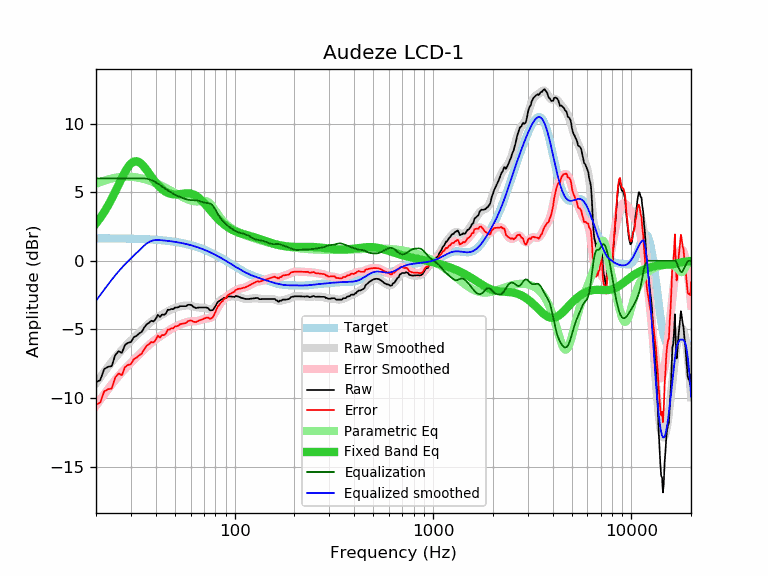

Data behind this chart, as committed beside it:
frequency, raw, error, smoothed, error_smoothed, equalization, parametric_eq, equalized_raw, equalized_smoothed, target
20, -8.85, -10.49, -8.92, -10.56, 6.00, 2.71, -2.85, -2.92, 1.64
21, -8.70, -10.34, -8.50, -10.14, 6.00, 3.11, -2.70, -2.50, 1.64
22, -7.89, -9.53, -8.10, -9.74, 6.00, 3.55, -1.89, -2.10, 1.64
23, -7.73, -9.36, -7.73, -9.36, 6.00, 4.02, -1.73, -1.73, 1.63
24, -7.68, -9.31, -7.38, -9.02, 6.00, 4.52, -1.68, -1.38, 1.63
25, -6.88, -8.51, -7.07, -8.69, 6.00, 5.03, -0.88, -1.07, 1.63
26, -6.59, -8.22, -6.77, -8.40, 6.00, 5.54, -0.59, -0.77, 1.62
27, -6.72, -8.34, -6.50, -8.13, 6.00, 6.03, -0.72, -0.50, 1.62
28, -6.13, -7.75, -6.26, -7.88, 6.00, 6.47, -0.13, -0.26, 1.62
29, -5.98, -7.59, -6.03, -7.65, 6.00, 6.83, 0.02, -0.03, 1.61
30, -5.93, -7.54, -5.82, -7.43, 6.00, 7.09, 0.07, 0.18, 1.61
31, -5.57, -7.17, -5.63, -7.23, 6.00, 7.23, 0.43, 0.37, 1.60
32, -5.47, -7.07, -5.43, -7.03, 6.00, 7.26, 0.53, 0.57, 1.60
33, -5.30, -6.89, -5.25, -6.84, 6.00, 7.19, 0.70, 0.75, 1.59
34, -5.18, -6.76, -5.07, -6.65, 6.00, 7.04, 0.82, 0.93, 1.58
35, -4.87, -6.45, -4.89, -6.47, 6.00, 6.84, 1.13, 1.11, 1.58
36, -4.63, -6.20, -4.73, -6.30, 5.98, 6.61, 1.35, 1.25, 1.57
37, -4.52, -6.08, -4.58, -6.13, 5.94, 6.37, 1.42, 1.36, 1.56
38, -4.37, -5.92, -4.44, -5.99, 5.88, 6.13, 1.51, 1.44, 1.55
39, -4.42, -5.96, -4.31, -5.85, 5.81, 5.91, 1.38, 1.49, 1.54
40, -4.24, -5.77, -4.20, -5.73, 5.72, 5.70, 1.48, 1.51, 1.53
41, -3.94, -5.46, -4.11, -5.62, 5.62, 5.52, 1.68, 1.52, 1.52
42, -4.10, -5.61, -4.01, -5.52, 5.52, 5.36, 1.42, 1.51, 1.51
43, -3.92, -5.41, -3.93, -5.42, 5.42, 5.22, 1.50, 1.49, 1.49
44, -3.94, -5.42, -3.84, -5.32, 5.32, 5.11, 1.38, 1.48, 1.48
45, -3.85, -5.32, -3.76, -5.23, 5.23, 5.02, 1.38, 1.46, 1.46
46, -3.57, -5.02, -3.68, -5.13, 5.13, 4.95, 1.56, 1.45, 1.45
47, -3.58, -5.01, -3.61, -5.04, 5.04, 4.90, 1.46, 1.43, 1.43
48, -3.51, -4.93, -3.55, -4.96, 4.96, 4.86, 1.45, 1.42, 1.42
49, -3.53, -4.93, -3.49, -4.89, 4.89, 4.84, 1.36, 1.40, 1.40
50, -3.41, -4.79, -3.44, -4.82, 4.82, 4.84, 1.41, 1.38, 1.38
51, -3.41, -4.77, -3.40, -4.76, 4.76, 4.84, 1.35, 1.36, 1.36
52, -3.39, -4.73, -3.37, -4.70, 4.70, 4.85, 1.31, 1.34, 1.34
53, -3.31, -4.63, -3.34, -4.65, 4.65, 4.86, 1.34, 1.32, 1.32
54, -3.31, -4.60, -3.31, -4.60, 4.60, 4.88, 1.29, 1.29, 1.29
55, -3.31, -4.58, -3.29, -4.56, 4.56, 4.89, 1.25, 1.27, 1.27
56, -3.31, -4.56, -3.27, -4.52, 4.52, 4.90, 1.21, 1.25, 1.25
57, -3.31, -4.53, -3.26, -4.48, 4.48, 4.91, 1.17, 1.22, 1.22
58, -3.21, -4.41, -3.26, -4.45, 4.45, 4.92, 1.24, 1.19, 1.19
59, -3.21, -4.38, -3.27, -4.43, 4.43, 4.91, 1.22, 1.17, 1.17
60, -3.21, -4.35, -3.28, -4.42, 4.42, 4.89, 1.21, 1.14, 1.14
61, -3.26, -4.37, -3.31, -4.42, 4.42, 4.87, 1.15, 1.11, 1.11
62, -3.37, -4.45, -3.33, -4.41, 4.41, 4.83, 1.04, 1.08, 1.08
63, -3.41, -4.46, -3.36, -4.41, 4.41, 4.78, 1.00, 1.05, 1.05
64, -3.45, -4.47, -3.38, -4.40, 4.40, 4.73, 0.95, 1.02, 1.02
65, -3.42, -4.41, -3.40, -4.39, 4.39, 4.66, 0.97, 0.99, 0.99
66, -3.41, -4.36, -3.41, -4.36, 4.36, 4.58, 0.95, 0.95, 0.95
67, -3.41, -4.33, -3.41, -4.33, 4.33, 4.50, 0.92, 0.92, 0.92
68, -3.41, -4.30, -3.41, -4.30, 4.30, 4.41, 0.89, 0.88, 0.88
69, -3.41, -4.26, -3.42, -4.27, 4.27, 4.32, 0.86, 0.85, 0.85
70, -3.41, -4.22, -3.43, -4.24, 4.24, 4.22, 0.83, 0.81, 0.81
71, -3.41, -4.19, -3.45, -4.22, 4.22, 4.12, 0.81, 0.78, 0.78
72, -3.41, -4.15, -3.47, -4.21, 4.21, 4.02, 0.80, 0.74, 0.74
73, -3.43, -4.13, -3.50, -4.21, 4.21, 3.91, 0.78, 0.70, 0.70
74, -3.51, -4.17, -3.53, -4.20, 4.20, 3.81, 0.69, 0.66, 0.66
75, -3.61, -4.24, -3.55, -4.17, 4.17, 3.71, 0.56, 0.62, 0.62
76, -3.61, -4.20, -3.55, -4.13, 4.13, 3.61, 0.52, 0.59, 0.59
77, -3.61, -4.16, -3.52, -4.07, 4.07, 3.52, 0.46, 0.55, 0.55
78, -3.56, -4.07, -3.47, -3.98, 3.98, 3.42, 0.42, 0.51, 0.51
79, -3.44, -3.91, -3.40, -3.87, 3.87, 3.33, 0.42, 0.47, 0.47
... 553 more rows
